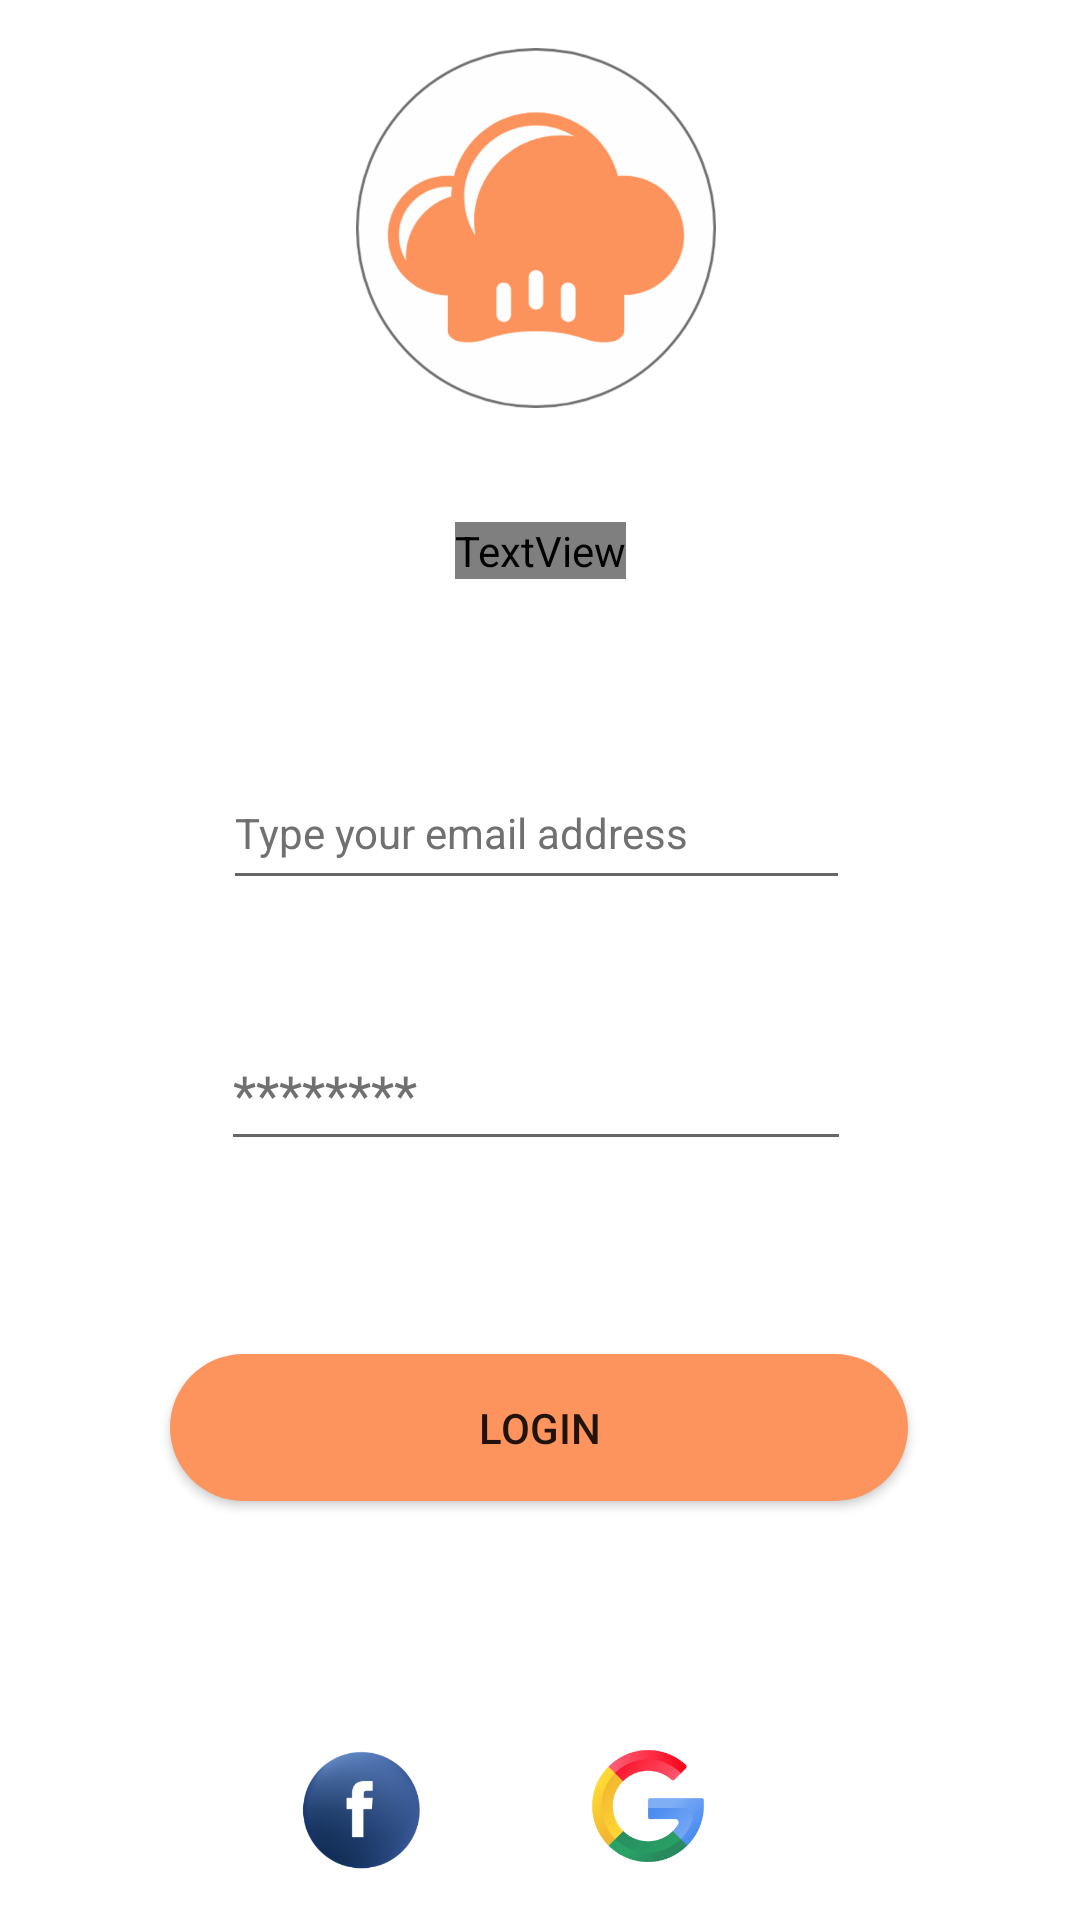

The Android layout XML behind this screen, and the referenced resources:
<!-- AndroidManifest.xml: application theme Theme.ForFoodiesByFoodies -->
<!-- res/layout/activity_login.xml -->
<?xml version="1.0" encoding="utf-8"?>
<androidx.constraintlayout.widget.ConstraintLayout xmlns:android="http://schemas.android.com/apk/res/android"
    xmlns:app="http://schemas.android.com/apk/res-auto"
    xmlns:tools="http://schemas.android.com/tools"
    android:layout_width="fill_parent"
    android:layout_height="fill_parent"
    android:background="@drawable/fundal"
    tools:context=".Views.Login">

    <TextView
        android:id="@+id/et_welc"
        android:layout_width="wrap_content"
        android:layout_height="wrap_content"
        android:layout_marginTop="38dp"
        android:fontFamily="@font/amaranth_bold_italic"
        android:text="Welcome To Foodies"
        android:textColor="#FFFFFF"
        android:textSize="22sp"
        android:textStyle="bold"
        app:layout_constraintEnd_toEndOf="parent"
        app:layout_constraintStart_toStartOf="parent"
        app:layout_constraintTop_toBottomOf="@+id/imageView3"
        app:layout_goneMarginTop="12dp" />

    <TextView
        android:id="@+id/et_email11"
        android:layout_width="wrap_content"
        android:layout_height="wrap_content"
        android:layout_marginTop="40dp"
        android:text="@string/email"
        android:textColor="@color/white"
        app:layout_constraintEnd_toEndOf="parent"
        app:layout_constraintHorizontal_bias="0.263"
        app:layout_constraintStart_toStartOf="parent"
        app:layout_constraintTop_toBottomOf="@+id/et_welc" />

    <EditText
        android:id="@+id/et_em"
        android:layout_width="209dp"
        android:layout_height="wrap_content"
        android:ems="10"
        android:hint="@string/type_your_email"
        android:inputType="textEmailAddress"
        android:minHeight="48dp"
        android:textColor="@color/white"
        android:textColorHint="@color/sobolan"
        android:textSize="14sp"
        app:layout_constraintEnd_toEndOf="parent"
        app:layout_constraintHorizontal_bias="0.492"
        app:layout_constraintStart_toStartOf="parent"
        app:layout_constraintTop_toBottomOf="@+id/et_email11" />

    <TextView
        android:id="@+id/et_password11"
        android:layout_width="wrap_content"
        android:layout_height="wrap_content"
        android:layout_marginTop="20dp"
        android:text="@string/password"
        android:textColor="@color/white"
        app:layout_constraintEnd_toEndOf="parent"
        app:layout_constraintHorizontal_bias="0.283"
        app:layout_constraintStart_toStartOf="parent"
        app:layout_constraintTop_toBottomOf="@+id/et_em" />

    <EditText
        android:id="@+id/et_pw"
        android:layout_width="wrap_content"
        android:layout_height="wrap_content"
        android:ems="10"
        android:hint="@string/pass_hint"
        android:inputType="textPassword"
        android:minHeight="48dp"
        android:textColor="@color/white"
        android:textColorHint="@color/sobolan"
        app:layout_constraintEnd_toEndOf="parent"
        app:layout_constraintHorizontal_bias="0.492"
        app:layout_constraintStart_toStartOf="parent"
        app:layout_constraintTop_toBottomOf="@+id/et_password11" />

    <TextView
        android:id="@+id/et_fpw"
        android:layout_width="wrap_content"
        android:layout_height="wrap_content"
        android:layout_marginTop="24dp"
        android:fontFamily="sans-serif-medium"
        android:text="@string/forgot_pass"
        android:textColor="@color/white"
        android:textSize="12dp"
        android:textStyle="italic"
        app:layout_constraintEnd_toEndOf="parent"
        app:layout_constraintHorizontal_bias="0.685"
        app:layout_constraintStart_toStartOf="parent"
        app:layout_constraintTop_toBottomOf="@+id/et_pw" />

    <Button
        android:id="@+id/button"
        android:layout_width="246dp"
        android:layout_height="49dp"
        android:layout_marginTop="24dp"
        android:background="@drawable/rounded_corners"
        android:text="@string/login"
        app:backgroundTint="@color/orange"
        app:layout_constraintEnd_toEndOf="parent"
        app:layout_constraintHorizontal_bias="0.497"
        app:layout_constraintStart_toStartOf="parent"
        app:layout_constraintTop_toBottomOf="@+id/et_fpw" />

    <TextView
        android:id="@+id/et_text_reg"
        android:layout_width="wrap_content"
        android:layout_height="wrap_content"
        android:layout_marginBottom="24dp"
        android:text="You don't have an account? Sign up, it's free!"
        android:textColor="@color/white"
        android:textSize="14sp"
        app:layout_constraintBottom_toBottomOf="parent"
        app:layout_constraintEnd_toEndOf="parent"
        app:layout_constraintHorizontal_bias="0.496"
        app:layout_constraintStart_toStartOf="parent" />

    <ImageView
        android:id="@+id/imageView"
        android:layout_width="40dp"
        android:layout_height="40dp"
        android:layout_marginTop="32dp"
        android:layout_marginEnd="124dp"
        android:layout_marginRight="124dp"
        app:layout_constraintEnd_toEndOf="parent"
        app:layout_constraintTop_toBottomOf="@+id/textView7"
        app:srcCompat="@drawable/google" />

    <ImageView
        android:id="@+id/imageView2"
        android:layout_width="43dp"
        android:layout_height="43dp"
        android:layout_marginTop="32dp"
        app:layout_constraintEnd_toStartOf="@+id/imageView"
        app:layout_constraintHorizontal_bias="0.644"
        app:layout_constraintStart_toStartOf="parent"
        app:layout_constraintTop_toBottomOf="@+id/textView7"
        app:srcCompat="@drawable/facebook" />

    <TextView
        android:id="@+id/textView7"
        android:layout_width="wrap_content"
        android:layout_height="wrap_content"
        android:layout_marginTop="36dp"
        android:text="@string/log_in_by"
        android:textColor="@color/white"
        android:textSize="10sp"
        android:textStyle="italic"
        app:layout_constraintEnd_toEndOf="parent"
        app:layout_constraintHorizontal_bias="0.504"
        app:layout_constraintStart_toStartOf="parent"
        app:layout_constraintTop_toBottomOf="@+id/button" />

    <ImageView
        android:id="@+id/imageView3"
        android:layout_width="138dp"
        android:layout_height="120dp"
        android:layout_marginStart="135dp"
        android:layout_marginLeft="135dp"
        android:layout_marginTop="16dp"
        android:layout_marginEnd="138dp"
        android:layout_marginRight="138dp"
        app:layout_constraintEnd_toEndOf="parent"
        app:layout_constraintStart_toStartOf="parent"
        app:layout_constraintTop_toTopOf="parent"
        app:srcCompat="@drawable/logo_splh" />

</androidx.constraintlayout.widget.ConstraintLayout>
<!-- resources referenced by this layout -->
<resources>
  <color name="orange">#FD945D</color>
  <color name="sobolan">#707070</color>
  <color name="white">#FFFFFFFF</color>
  <!-- drawable facebook: png bitmap (drawable-v24, 25124 bytes) -->
  <!-- drawable google: png bitmap (drawable-v24, 18076 bytes) -->
  <!-- drawable logo_splh: png bitmap (drawable-hdpi, 24670 bytes) -->
  <!-- drawable rounded_corners (drawable) -->
  <?xml version="1.0" encoding="utf-8"?>
  <shape xmlns:android="http://schemas.android.com/apk/res/android"    android:shape="rectangle">    <solid android:color="#FD945D" />    <corners android:bottomRightRadius="50dp"        android:bottomLeftRadius="50dp"        android:topRightRadius="50dp"        android:topLeftRadius="50dp"/></shape>
  <string name="email">Email</string>
  <string name="forgot_pass">Forgot password?</string>
  <string name="log_in_by">or log in using</string>
  <string name="login">Login</string>
  <string name="pass_hint">  ********</string>
  <string name="password">Password</string>
  <string name="type_your_email"> Type your email address</string>
  <style name="Theme.ForFoodiesByFoodies" parent="Theme.AppCompat.Light.NoActionBar">
          <item name="android:textColorPrimaryInverse">@color/white</item>
          <item name="android:colorControlActivated" tools:targetApi="lollipop">@color/orange</item>
      </style>
</resources>
